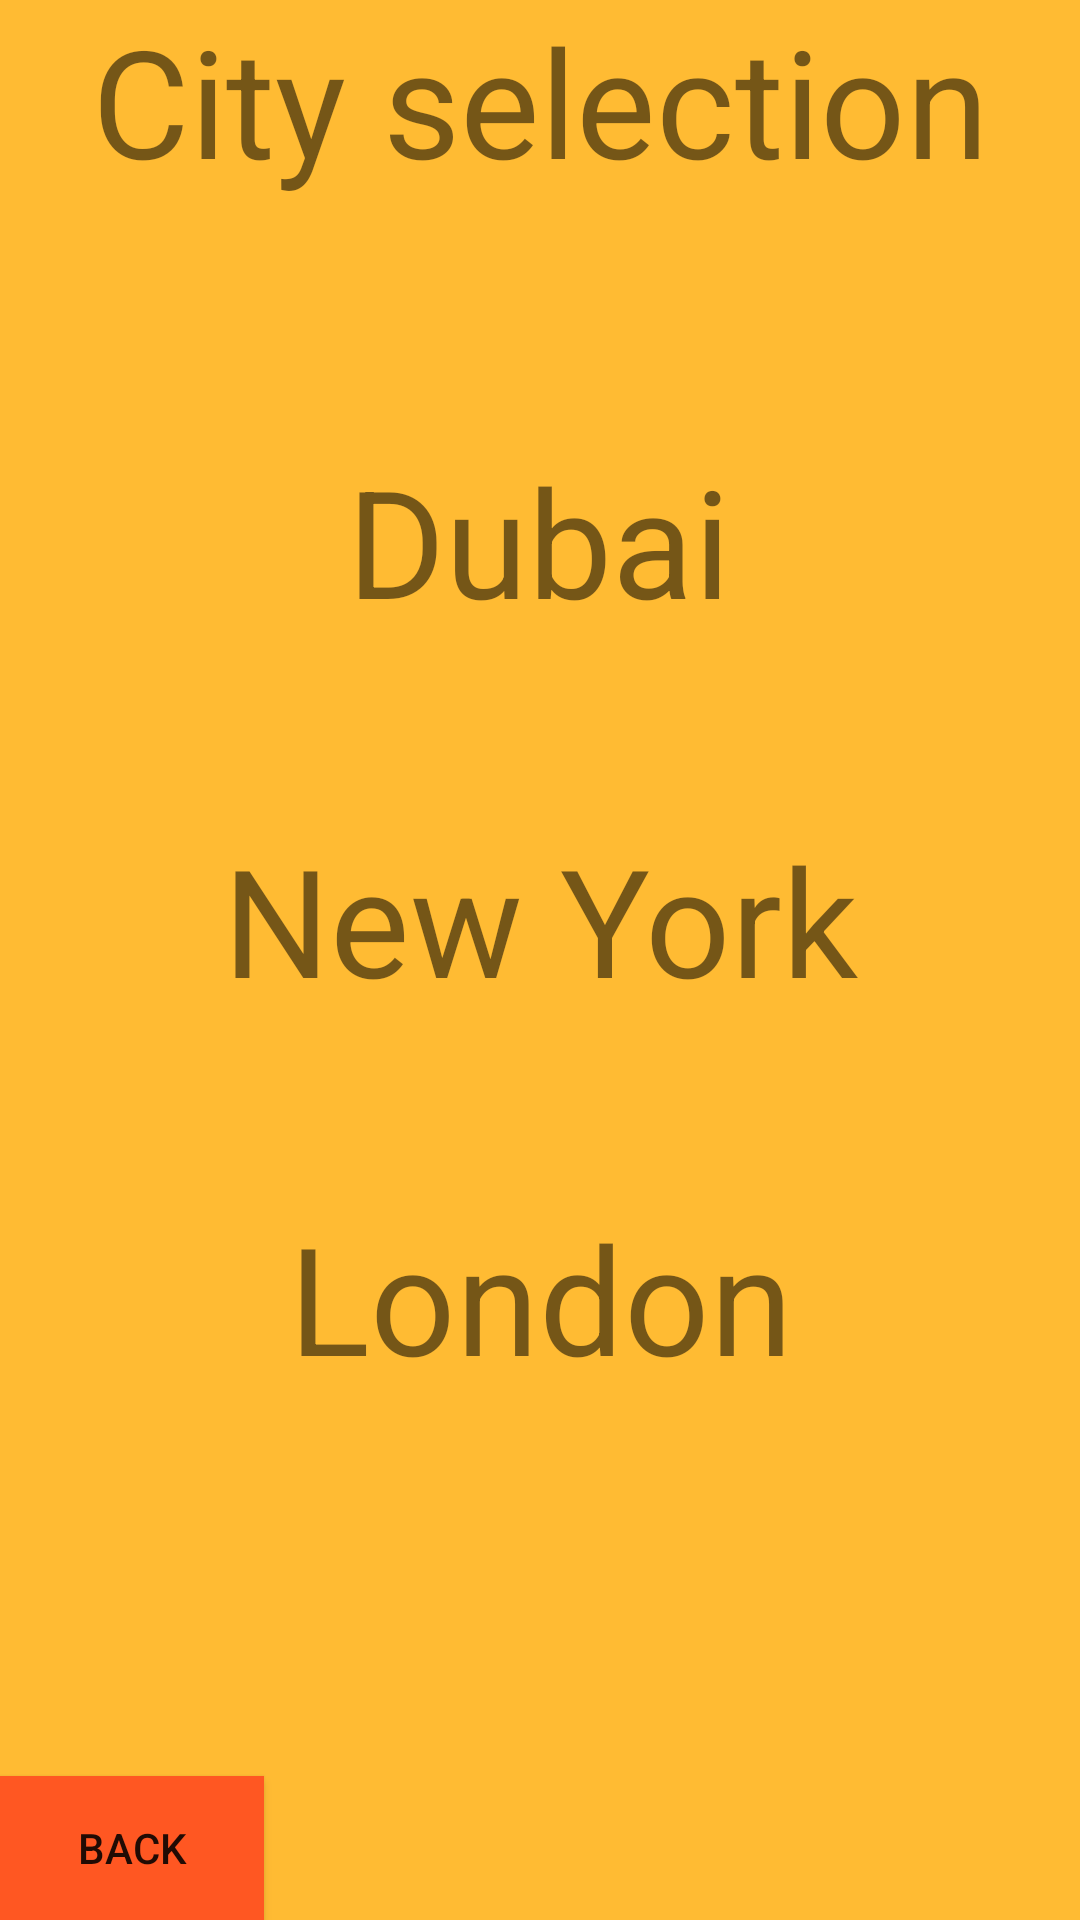

The Android layout XML behind this screen, and the referenced resources:
<!-- AndroidManifest.xml: application theme AppTheme -->
<!-- res/layout/activity_cities.xml -->
<?xml version="1.0" encoding="utf-8"?>
<androidx.constraintlayout.widget.ConstraintLayout xmlns:android="http://schemas.android.com/apk/res/android"
    xmlns:app="http://schemas.android.com/apk/res-auto"
    xmlns:tools="http://schemas.android.com/tools"
    android:layout_width="match_parent"
    android:layout_height="match_parent"
    android:background="@android:color/holo_orange_light"
    tools:context=".MainActivity2">

    <TextView
        android:id="@+id/CitySelection"
        android:layout_width="wrap_content"
        android:layout_height="wrap_content"
        android:text="City selection"
        android:textSize="50dp"
        app:layout_constraintEnd_toEndOf="parent"
        app:layout_constraintStart_toStartOf="parent"
        app:layout_constraintTop_toTopOf="parent" />


    <Button
        android:id="@+id/BackButton"
        android:layout_width="wrap_content"
        android:layout_height="wrap_content"
        android:background="#FF5722"
        android:text="Back"
        app:layout_constraintBottom_toBottomOf="parent"
        app:layout_constraintStart_toStartOf="parent" />

    <androidx.constraintlayout.widget.ConstraintLayout
        android:layout_width="259dp"
        android:layout_height="419dp"
        android:layout_marginTop="30dp"
        app:layout_constraintBottom_toTopOf="@+id/BackButton"
        app:layout_constraintEnd_toEndOf="parent"
        app:layout_constraintStart_toStartOf="parent"
        app:layout_constraintTop_toBottomOf="@+id/CitySelection"
        app:layout_constraintVertical_bias="0.0">

        <TextView
            android:id="@+id/london"
            android:layout_width="wrap_content"
            android:layout_height="wrap_content"
            android:layout_marginBottom="50dp"
            android:text="London"
            android:textSize="50dp"
            app:layout_constraintBottom_toBottomOf="parent"
            app:layout_constraintEnd_toEndOf="parent"
            app:layout_constraintStart_toStartOf="parent" />

        <TextView
            android:id="@+id/dubai"
            android:layout_width="wrap_content"
            android:layout_height="wrap_content"
            android:layout_marginTop="50dp"
            android:text="Dubai"
            android:textSize="50dp"
            app:layout_constraintEnd_toEndOf="parent"
            app:layout_constraintHorizontal_bias="0.496"
            app:layout_constraintStart_toStartOf="parent"
            app:layout_constraintTop_toTopOf="parent" />

        <TextView
            android:id="@+id/newYork"
            android:layout_width="wrap_content"
            android:layout_height="wrap_content"
            android:text="New York"
            android:textSize="50dp"
            app:layout_constraintBottom_toTopOf="@+id/london"
            app:layout_constraintEnd_toEndOf="parent"
            app:layout_constraintStart_toStartOf="parent"
            app:layout_constraintTop_toBottomOf="@+id/dubai" />
    </androidx.constraintlayout.widget.ConstraintLayout>

</androidx.constraintlayout.widget.ConstraintLayout>
<!-- resources referenced by this layout -->
<resources>
  <style name="AppTheme" parent="Theme.AppCompat.Light.DarkActionBar">
          
          <item name="colorPrimary">@color/colorPrimary</item>
          <item name="colorPrimaryDark">@color/colorPrimaryDark</item>
          <item name="colorAccent">@color/colorAccent</item>
      </style>
  <color name="colorPrimary">#6200EE</color>
  <color name="colorPrimaryDark">#3700B3</color>
  <color name="colorAccent">#03DAC5</color>
</resources>
